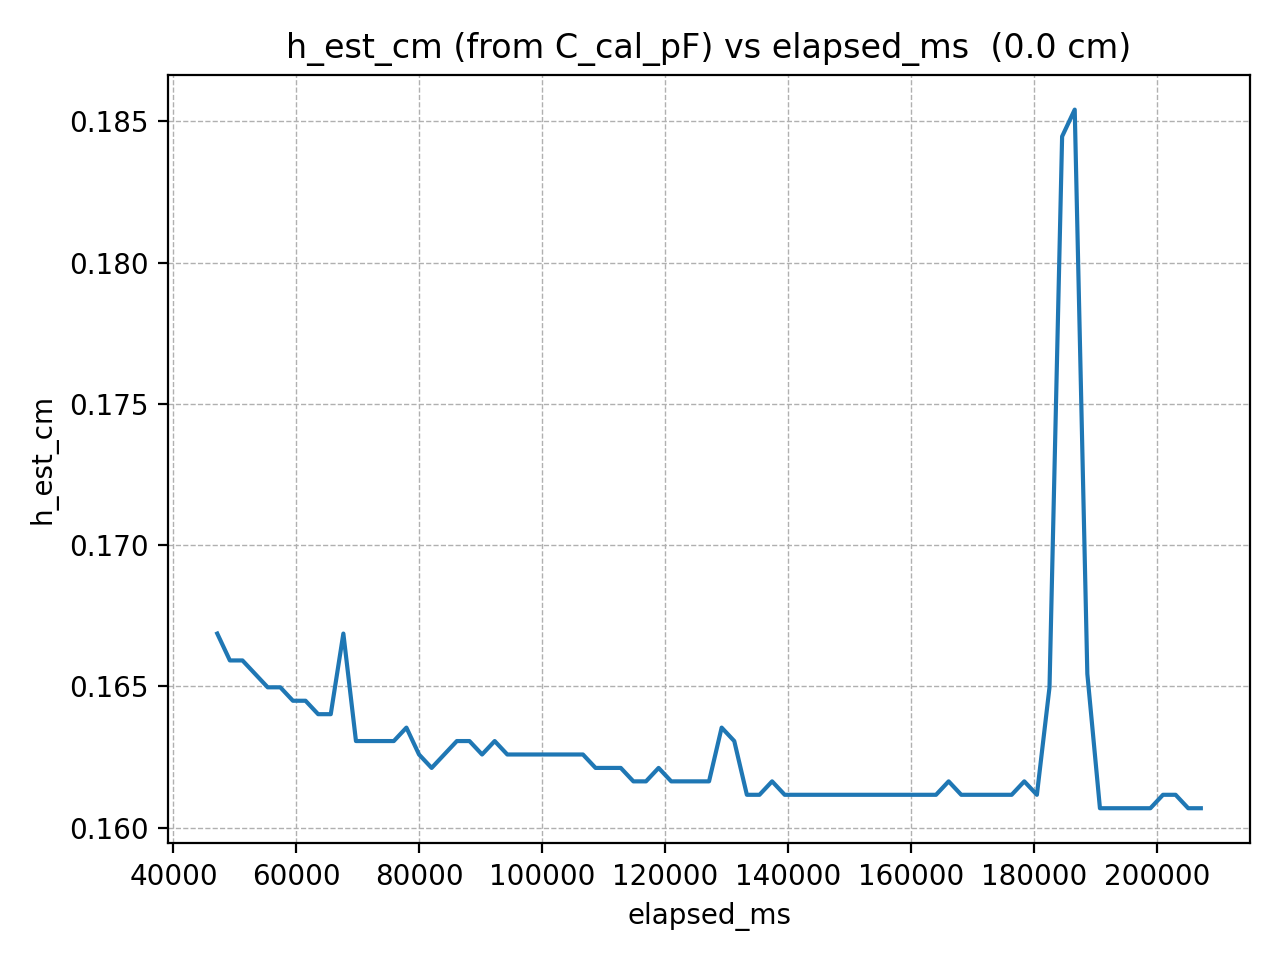

Values plotted in this chart, from the file beside it:
elapsed_ms, h_est_cm
47122, 0.1669
49173, 0.1659
51224, 0.1659
53275, 0.1654
55326, 0.165
57377, 0.165
59428, 0.1645
61479, 0.1645
63530, 0.164
65581, 0.164
67632, 0.1669
69683, 0.1631
71734, 0.1631
73785, 0.1631
75836, 0.1631
77887, 0.1635
79938, 0.1626
81989, 0.1621
84040, 0.1626
86091, 0.1631
88142, 0.1631
90193, 0.1626
92244, 0.1631
94295, 0.1626
96346, 0.1626
98397, 0.1626
100448, 0.1626
102499, 0.1626
104550, 0.1626
106601, 0.1626
108652, 0.1621
110703, 0.1621
112754, 0.1621
114805, 0.1616
116856, 0.1616
118907, 0.1621
120958, 0.1616
123009, 0.1616
125060, 0.1616
127111, 0.1616
129162, 0.1635
131213, 0.1631
133264, 0.1612
135315, 0.1612
137366, 0.1616
139417, 0.1612
141468, 0.1612
143519, 0.1612
145570, 0.1612
147621, 0.1612
149672, 0.1612
151723, 0.1612
153774, 0.1612
155825, 0.1612
157876, 0.1612
159927, 0.1612
161978, 0.1612
164029, 0.1612
166080, 0.1616
168131, 0.1612
... 19 more rows
